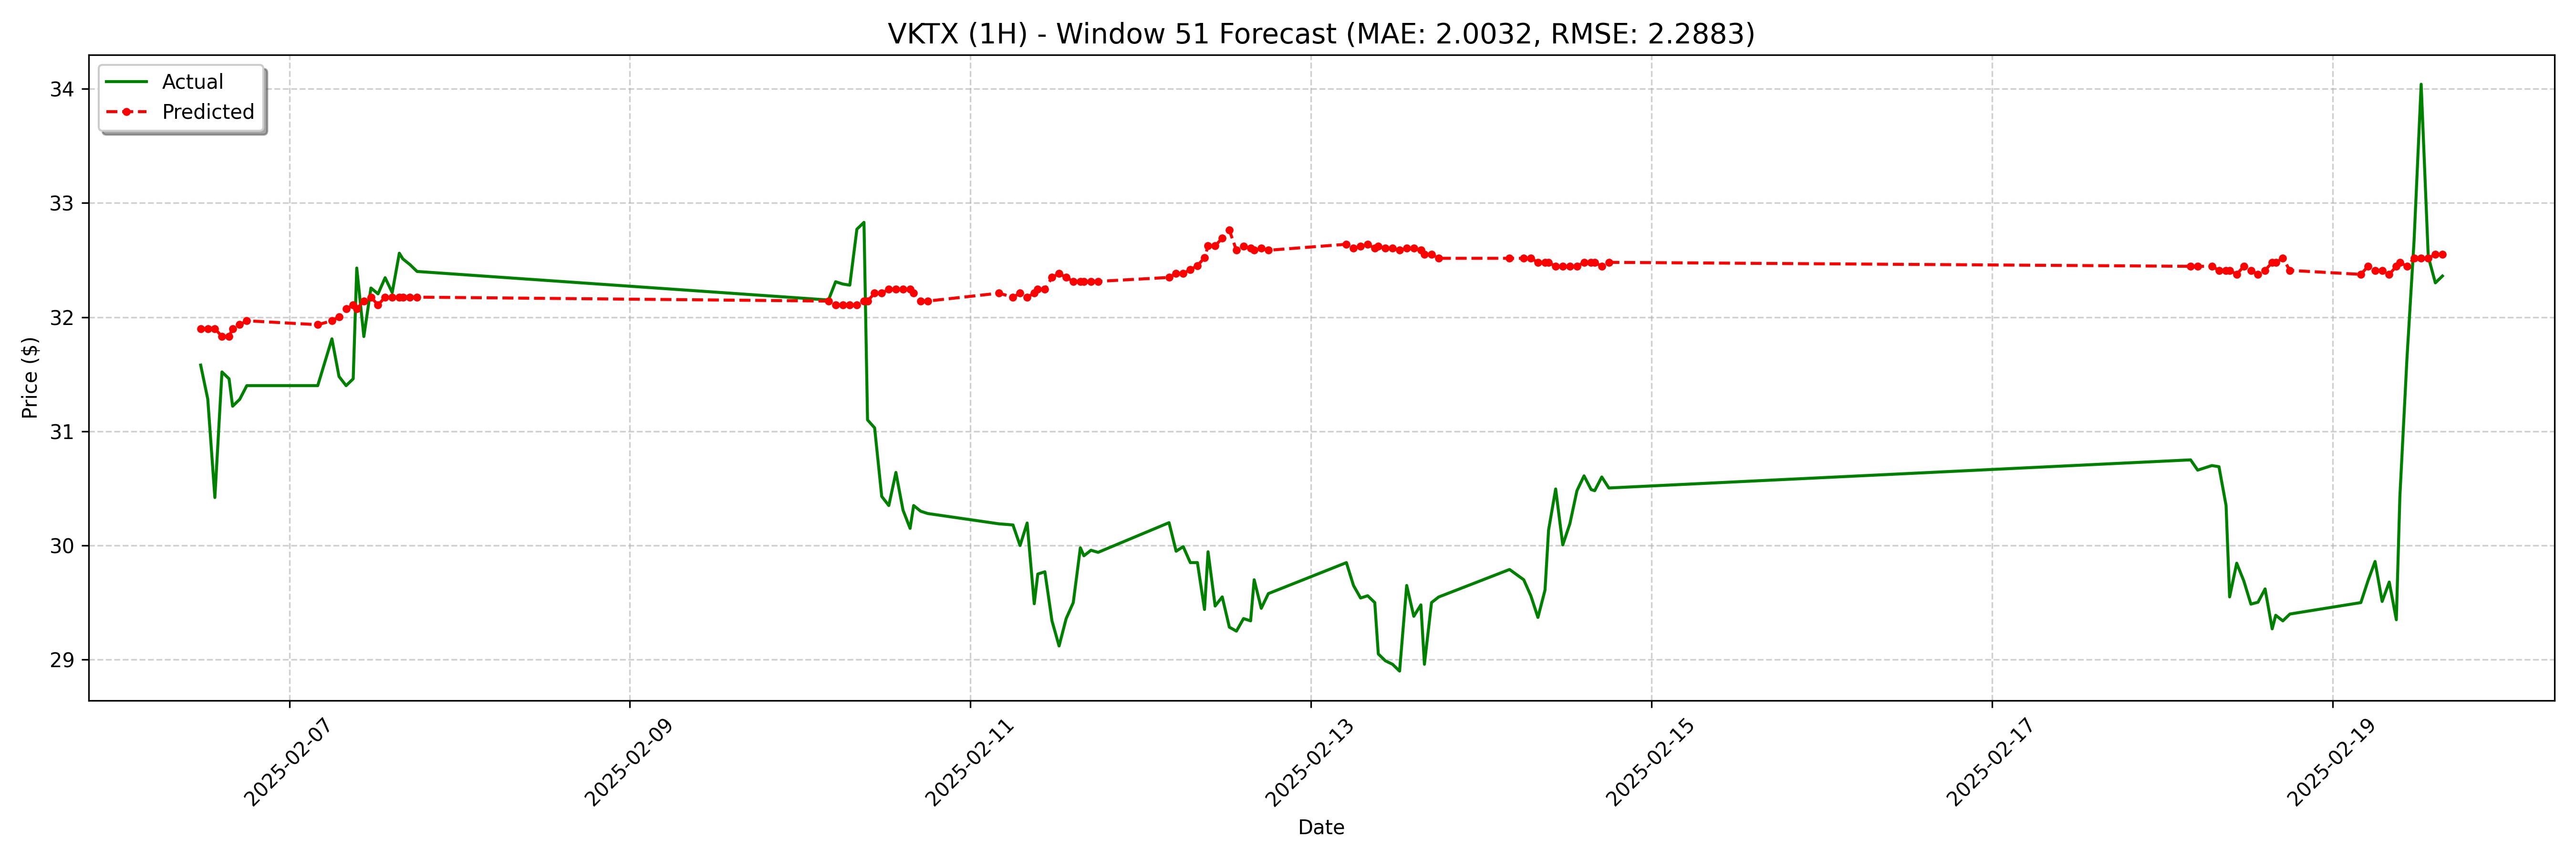

The file beside this chart, header and first rows:
date, actual, forecast
2025-02-06 11:30:00-05:00, 31.58, 31.9
2025-02-06 12:30:00-05:00, 31.28, 31.9
2025-02-06 13:30:00-05:00, 30.42, 31.9
2025-02-06 14:30:00-05:00, 31.52, 31.83
2025-02-06 15:30:00-05:00, 31.46, 31.83
2025-02-06 16:00:00-05:00, 31.22, 31.9
2025-02-06 17:00:00-05:00, 31.28, 31.93
2025-02-06 18:00:00-05:00, 31.4, 31.97
2025-02-07 04:00:00-05:00, 31.4, 31.93
2025-02-07 06:00:00-05:00, 31.81, 31.97
2025-02-07 07:00:00-05:00, 31.48, 32
2025-02-07 08:00:00-05:00, 31.4, 32.07
2025-02-07 09:00:00-05:00, 31.46, 32.11
2025-02-07 09:30:00-05:00, 32.43, 32.07
2025-02-07 10:30:00-05:00, 31.83, 32.14
2025-02-07 11:30:00-05:00, 32.26, 32.18
2025-02-07 12:30:00-05:00, 32.2, 32.11
2025-02-07 13:30:00-05:00, 32.34, 32.18
2025-02-07 14:30:00-05:00, 32.22, 32.18
2025-02-07 15:30:00-05:00, 32.56, 32.18
2025-02-07 16:00:00-05:00, 32.51, 32.18
2025-02-07 17:00:00-05:00, 32.46, 32.18
2025-02-07 18:00:00-05:00, 32.4, 32.18
2025-02-10 04:00:00-05:00, 32.15, 32.14
2025-02-10 05:00:00-05:00, 32.31, 32.11
2025-02-10 06:00:00-05:00, 32.29, 32.11
2025-02-10 07:00:00-05:00, 32.28, 32.11
2025-02-10 08:00:00-05:00, 32.77, 32.11
2025-02-10 09:00:00-05:00, 32.83, 32.14
2025-02-10 09:30:00-05:00, 31.1, 32.14
2025-02-10 10:30:00-05:00, 31.03, 32.21
2025-02-10 11:30:00-05:00, 30.43, 32.21
2025-02-10 12:30:00-05:00, 30.35, 32.24
2025-02-10 13:30:00-05:00, 30.64, 32.24
2025-02-10 14:30:00-05:00, 30.31, 32.24
2025-02-10 15:30:00-05:00, 30.15, 32.24
2025-02-10 16:00:00-05:00, 30.35, 32.21
2025-02-10 17:00:00-05:00, 30.3, 32.14
2025-02-10 18:00:00-05:00, 30.28, 32.14
2025-02-11 04:00:00-05:00, 30.19, 32.21
2025-02-11 06:00:00-05:00, 30.18, 32.18
2025-02-11 07:00:00-05:00, 30.0, 32.21
2025-02-11 08:00:00-05:00, 30.2, 32.18
2025-02-11 09:00:00-05:00, 29.49, 32.21
2025-02-11 09:30:00-05:00, 29.75, 32.24
2025-02-11 10:30:00-05:00, 29.77, 32.24
2025-02-11 11:30:00-05:00, 29.34, 32.35
2025-02-11 12:30:00-05:00, 29.12, 32.38
2025-02-11 13:30:00-05:00, 29.36, 32.35
2025-02-11 14:30:00-05:00, 29.5, 32.31
2025-02-11 15:30:00-05:00, 29.98, 32.31
2025-02-11 16:00:00-05:00, 29.91, 32.31
2025-02-11 17:00:00-05:00, 29.96, 32.31
2025-02-11 18:00:00-05:00, 29.94, 32.31
2025-02-12 04:00:00-05:00, 30.2, 32.35
2025-02-12 05:00:00-05:00, 29.95, 32.38
2025-02-12 06:00:00-05:00, 29.99, 32.38
2025-02-12 07:00:00-05:00, 29.85, 32.42
2025-02-12 08:00:00-05:00, 29.85, 32.45
2025-02-12 09:00:00-05:00, 29.44, 32.52
... 68 more rows
